Run: headless pygame with SDL's dummy video driver; simulated clock (each Clock.tick advances the game by its frame time, no real sleeping); random seed 0; keys injected as events and as key.get_pressed() state; no mouse input; restart key RETURN tapped at the start of phases 3 and 4.
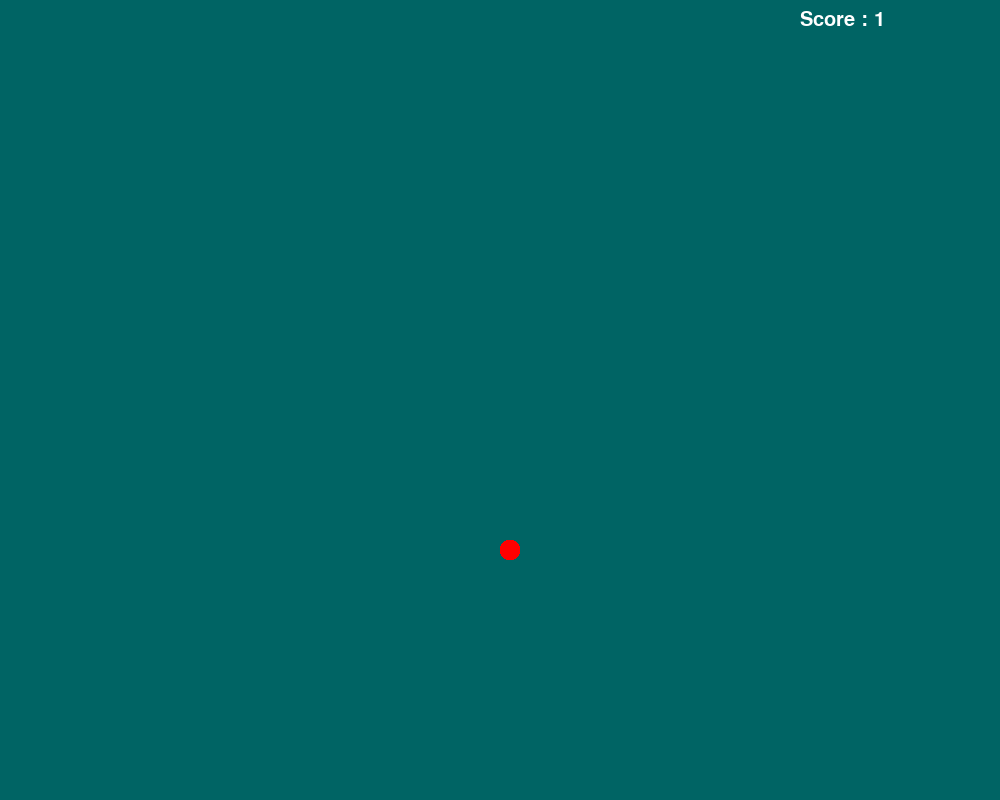
Frame 1 of 4 · flips 1–60 · no input
Frame 2 of 4 · flips 61–180 · tapped SPACE, RETURN · held RIGHT (→), D · screen unchanged from frame 1, image omitted
Frame 3 of 4 · flips 181–300 · tapped RETURN · held DOWN (↓), S · screen unchanged from frame 2, image omitted
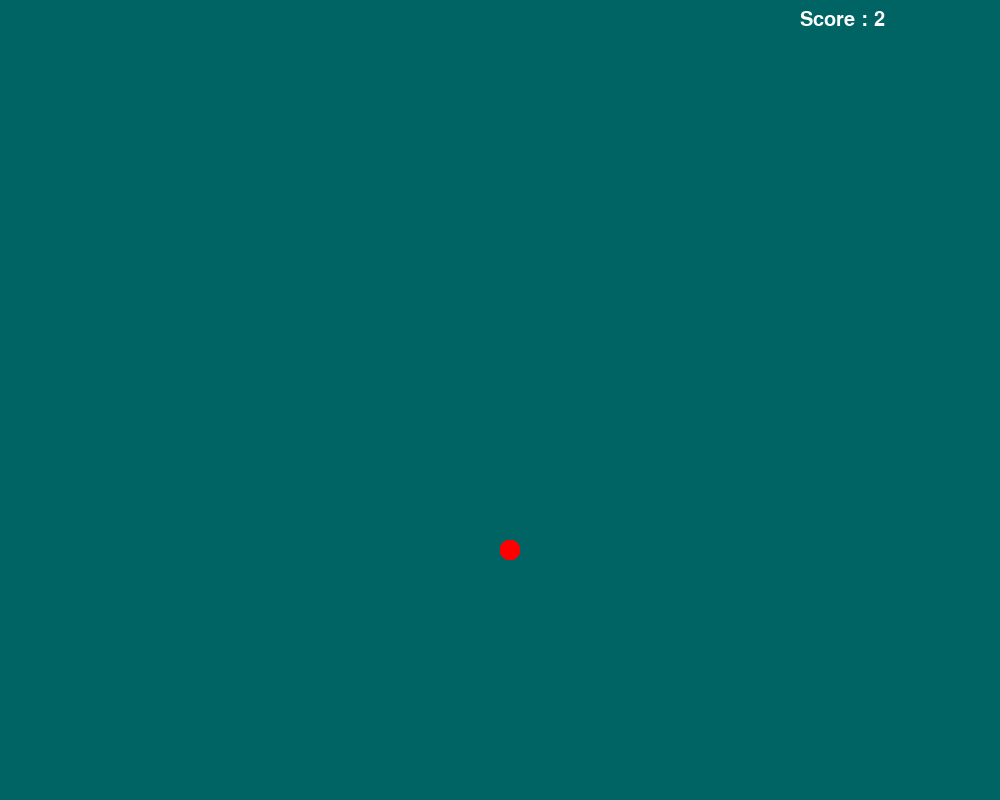
Frame 4 of 4 · flips 301–420 · tapped RETURN · held LEFT (←), A, UP (↑), W

The pygame program that drew these frames:

import pygame, sys, random, time

DARK = (0, 0, 0)
WHITE = (255, 255, 255)
MYCOLOR1 = (0, 100, 100) 
MYCOLOR2 = (200, 100, 10)
RED = (255, 0 ,0 )
GREEN = (0,255,0)
SCREEN_WIDTH = 1000
SCREEN_HEIGHT = 800
SIZE = 20
class Apple:
    def __init__(self, surface):
        self.parent_screen = surface 
        self.apple_size = SIZE
        self.x =  random.randint(1, 50-1)*self.apple_size 
        self.y =  random.randint(1, 40-1)*self.apple_size
        print(self.x, self.y)
    def draw(self):
        pygame.draw.rect(self.parent_screen, RED, [self.x, self.y, self.apple_size, self.apple_size],0,8)
    def apple_move(self):
        self.x = random.randint(1, 50-1)*self.apple_size
        self.y = random.randint(1, 40-1)*self.apple_size
        print(self.x, self.y)
            
class Snake:
    def __init__(self, surface, length):
        self.parent_screen = surface
        self.velocity = SIZE
        self.block_size = SIZE
        self.direction = "down"
        self.length = length
        self.x = [SIZE]*length
        self.y = [SIZE]*length

    def draw(self):
        for i in range(self.length):
            pygame.draw.rect(self.parent_screen, 
                    WHITE, 
                    [self.x[i], self.y[i], self.block_size, self.block_size],0,6)
            pygame.draw.rect(self.parent_screen, GREEN, 
                    [self.x[0], self.y[0], self.block_size, self.block_size],0,6) 
    def move_right(self):
        self.direction = "right"
    def move_left(self):
        self.direction = "left"
    def move_up(self):
        self.direction = "up"
    def move_down(self):
        self.direction = "down"
    
    def movement_direction(self):
        for i in range(self.length-1, 0, -1):
            #ciclo inverso da self.lenght-1 a 0 passo -1
            self.x[i] = self.x[i-1]
            self.y[i] = self.y[i-1]

        if self.direction == "right":
            self.x[0] += self.velocity
        if self.direction == "left":
            self.x[0] -= self.velocity
        if self.direction == "up":
            self.y[0] -= self.velocity
        if self.direction == "down":
            self.y[0] += self.velocity

        self.draw()

    def increase_lenght(self):
        self.length += 1
        self.x.append(-1)
        self.y.append(-1)



class Game:
    def __init__(self):
        pygame.init()
        self.surface = pygame.display.set_mode([SCREEN_WIDTH,SCREEN_HEIGHT])
        self.snake = Snake(self.surface, 1)
        self.apple = Apple(self.surface)
        self.surface.fill(MYCOLOR1)
        self.font = pygame.font.SysFont("arial",30)
        self.speed = 0.2


        pygame.display.update()

    def pause(self):
        pause = True
        while pause: 
            for event in pygame.event.get():
                if event.type == pygame.KEYDOWN:
                    if event.key == pygame.K_p: 
                        pause = False 

    def is_collision(self, x1, y1, x2, y2):
        if x1 >= x2 and x1 < x2 + SIZE:
            if y1 >= y2 and y1 < y2 + SIZE:
                return True
        return False

    def reset(self):
        self.snake = Snake(self.surface, 1)
        self.apple = Apple(self.surface)
    
    def game_over(self):
        pause = True
        while pause:
            for event in pygame.event.get():
                if event.type == pygame.KEYDOWN:
                    if event.key == pygame.K_ESCAPE:
                        pause = False
                    if event.key == pygame.K_RETURN:
                        self.reset()
                        game.run()
            self.surface.fill(MYCOLOR2)
            font1 = pygame.font.SysFont("arial", 40)
            line1 = font1.render(f"GAME OVER", True, RED)
            self.surface.blit(line1, [(SCREEN_WIDTH/2-150), (SCREEN_HEIGHT/2-100)])
            font2 = pygame.font.SysFont("comicsunsms", 30)
            line2 = font2.render("Press RETURN for RESTART or ESC for EXIT", True, RED)
            self.surface.blit(line2, [SCREEN_WIDTH/2-200, SCREEN_HEIGHT/2])

            pygame.display.update()


    def run(self):
        running = True

        while running:
            self.surface.fill(MYCOLOR1)
            for event in pygame.event.get() :
                if event.type == pygame.KEYDOWN:
                    if event.key == pygame.K_ESCAPE:
                        running = False
                    if event.key == pygame.K_RIGHT:
                        self.snake.move_right()
                    if event.key == pygame.K_LEFT:
                        self.snake.move_left()
                    if event.key == pygame.K_UP:
                        self.snake.move_up()
                    if event.key == pygame.K_DOWN:
                        self.snake.move_down()
                    if event.key == pygame.K_a:
                        self.snake.increase_lenght()
                    if event.key == pygame.K_r:
                        self.reset() 
                    if event.key == pygame.K_p:
                        msg = "Pausa [p] per ricominciare"
                        msg_pause = self.font.render(msg, True, WHITE)
                        self.surface.blit(msg_pause,(20, 20))
                        pygame.display.update()
                        self.pause()
                elif event.type == pygame.QUIT:
                    running = False

            self.snake.movement_direction()
            self.apple.draw()
            #collisione con la mela 
            if self.is_collision(
                    self.snake.x[0], self.snake.y[0],
                    self.apple.x, self.apple.y):
                self.snake.increase_lenght()
                self.apple.apple_move()
                if self.snake.length%10 == 0:
                    self.speed -= 0.02
                    print (f"{self.snake.length} - -  {self.speed} ")
            #Collisione con la coda o se stesso 
            for i in range(2, self.snake.length):
                if self.is_collision(self.snake.x[0], self.snake.y[0],
                                self.snake.x[i], self.snake.y[i]):
                    print("Collisione con se stesso")
                    running = False


            #punteggio
            score = self.font.render(f"Score : {self.snake.length}", True, WHITE)
            self.surface.blit(score, (800,10))
            pygame.display.update()
            time.sleep(self.speed)

        self.game_over()
#        pygame.quit()
#        sys.exit()

if __name__ == '__main__':
    game = Game()


game.run()
